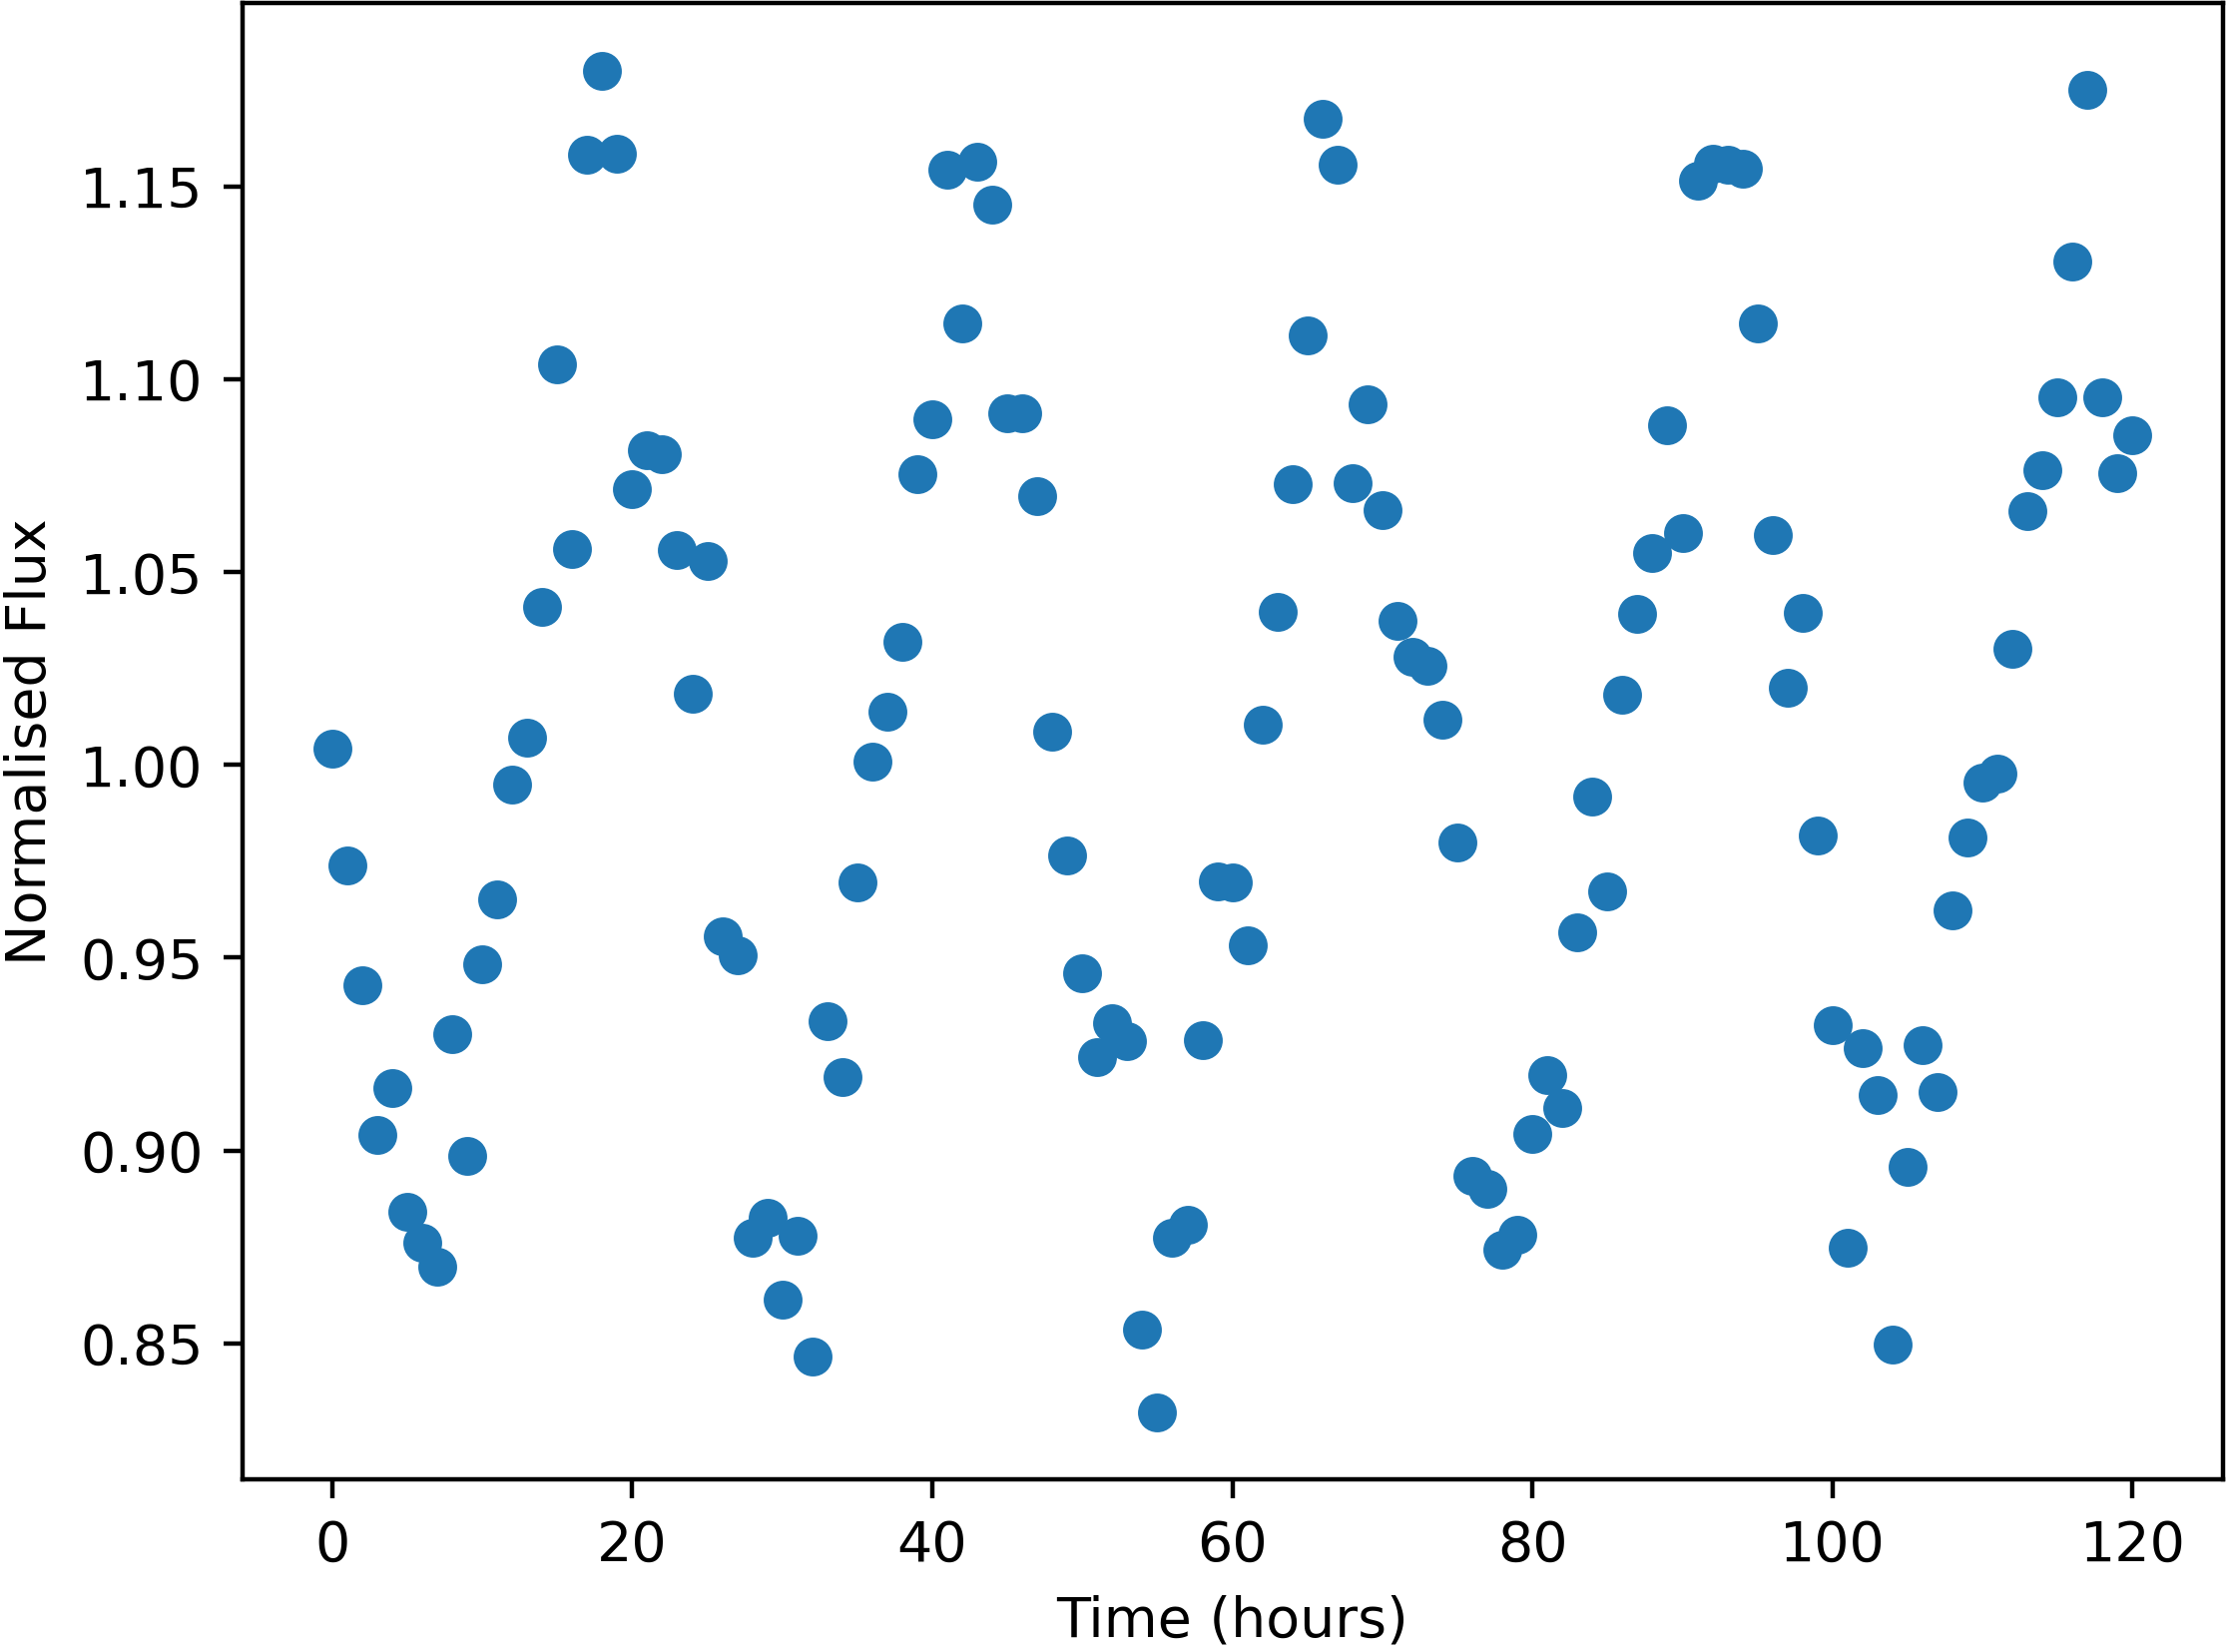

The file beside this chart, header and first rows:
Time, NormalisedFlux
0.0, 1.004
1.0, 0.9739
2.0, 0.9429
3.0, 0.904
4.0, 0.9163
5.0, 0.8841
6.0, 0.8761
7.0, 0.8698
8.0, 0.9301
9.0, 0.8985
10.0, 0.9483
11.0, 0.9652
12.0, 0.9948
13.0, 1.007
14.0, 1.041
15.0, 1.104
16.0, 1.056
17.0, 1.158
18.0, 1.18
19.0, 1.158
20.0, 1.071
21.0, 1.082
22.0, 1.081
23.0, 1.056
24.0, 1.018
25.0, 1.053
26.0, 0.9555
27.0, 0.9507
28.0, 0.8773
29.0, 0.8826
30.0, 0.8612
31.0, 0.8778
32.0, 0.8464
33.0, 0.9334
34.0, 0.9189
35.0, 0.9694
36.0, 1.001
37.0, 1.014
38.0, 1.032
39.0, 1.075
40.0, 1.09
41.0, 1.154
42.0, 1.115
43.0, 1.156
44.0, 1.145
45.0, 1.091
46.0, 1.091
47.0, 1.07
48.0, 1.009
49.0, 0.9764
50.0, 0.9459
51.0, 0.9241
52.0, 0.9331
53.0, 0.9284
54.0, 0.8536
55.0, 0.8321
56.0, 0.8773
57.0, 0.8808
58.0, 0.9286
59.0, 0.9697
... 61 more rows
